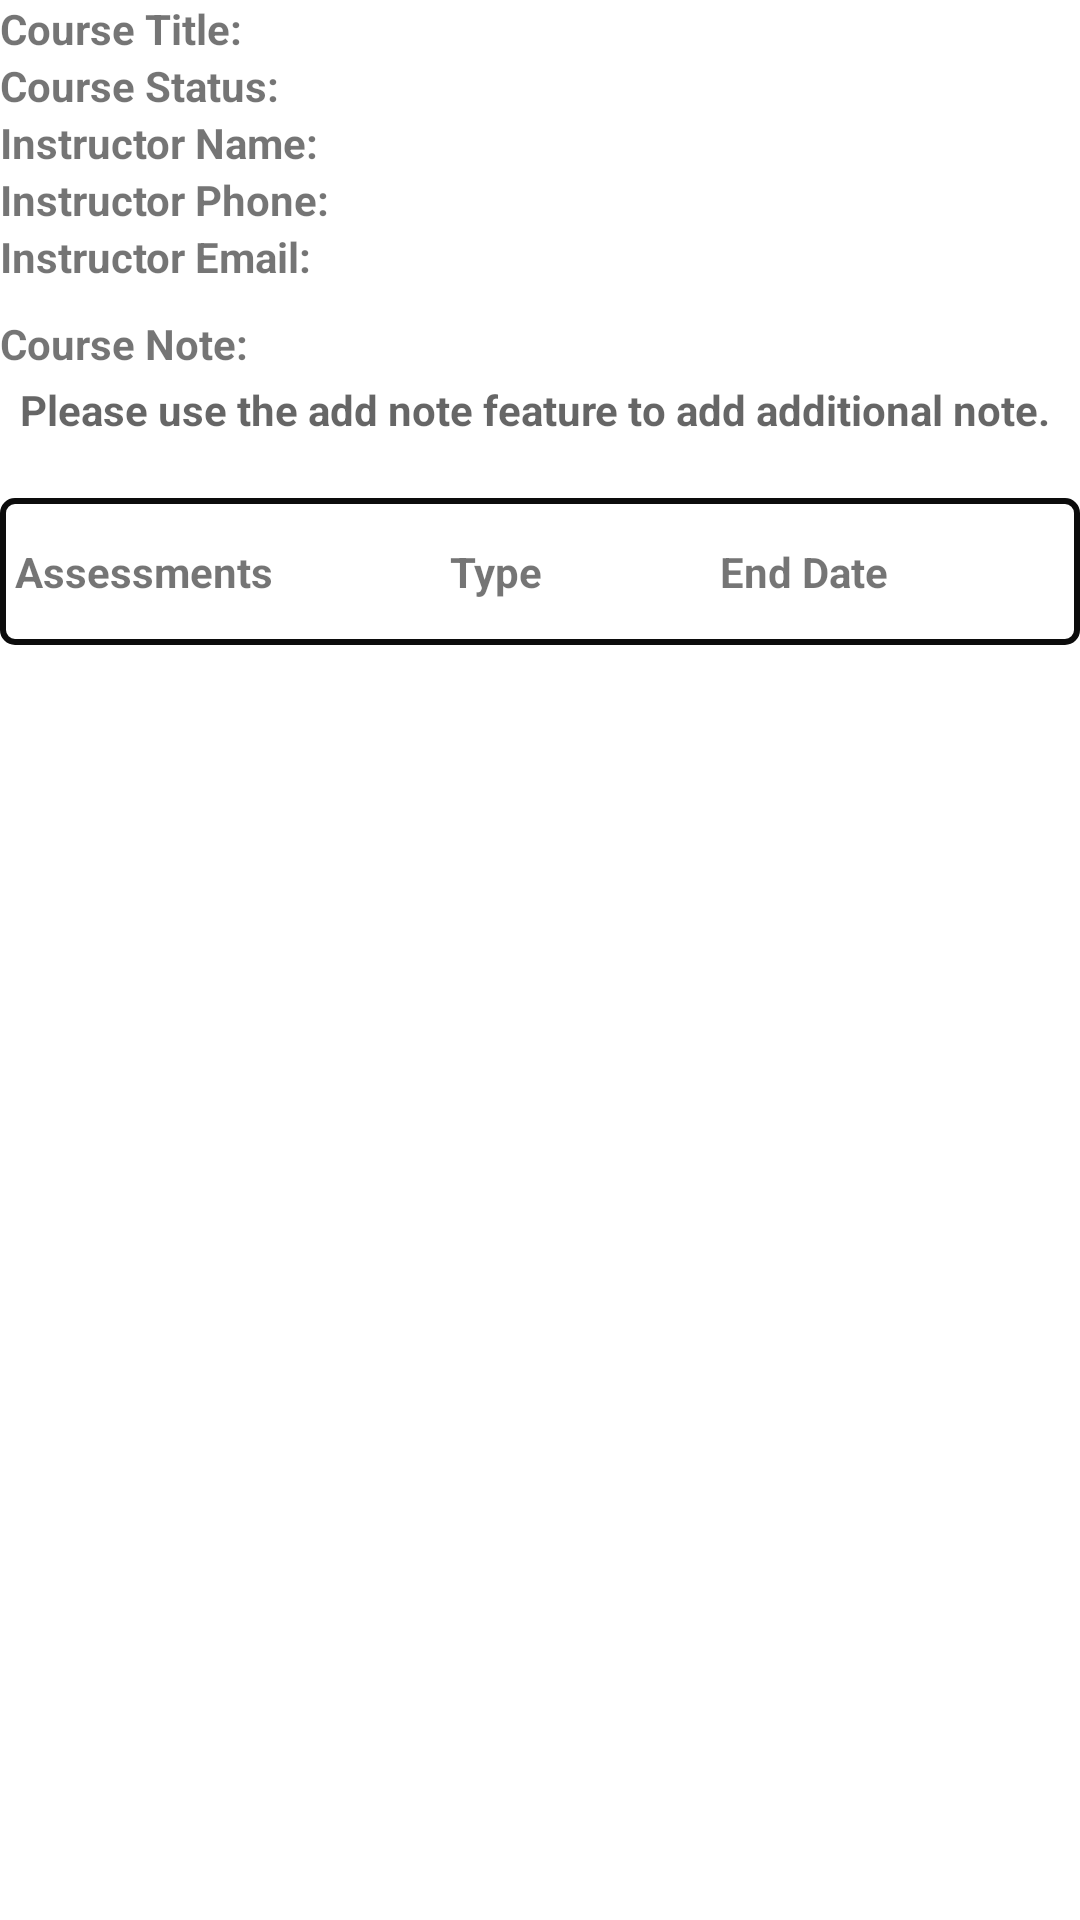

Layout XML and referenced resources for this Android screen:
<!-- AndroidManifest.xml: application theme Theme.SchoolYearTracker -->
<!-- res/layout/activity_assessment.xml -->
<?xml version="1.0" encoding="utf-8"?>
<androidx.constraintlayout.widget.ConstraintLayout xmlns:android="http://schemas.android.com/apk/res/android"
    xmlns:app="http://schemas.android.com/apk/res-auto"
    xmlns:tools="http://schemas.android.com/tools"
    android:layout_width="match_parent"
    android:layout_height="match_parent"
    tools:context=".views.AssessmentActivity">

<LinearLayout
    android:layout_width="match_parent"
    android:layout_height="wrap_content"
    android:orientation="vertical"
    tools:ignore="MissingConstraints">
        <TextView
            android:layout_width="wrap_content"
            android:layout_height="wrap_content"
            android:layout_weight="1"
            android:textStyle="bold"
            android:text="Course Title: "
            android:id="@+id/c_title"

            />

        <TextView
            android:layout_width="wrap_content"
            android:layout_height="wrap_content"
            android:layout_weight="1"
            android:textStyle="bold"
            android:text="Course Status: "
            android:id="@+id/c_status"
            />

        <TextView
            android:layout_width="wrap_content"
            android:layout_height="wrap_content"
            android:textStyle="bold"
            android:layout_weight="1"
            android:text="Instructor Name: "
            android:id="@+id/i_name"
            />
    <TextView
        android:layout_width="wrap_content"
        android:layout_height="wrap_content"
        android:layout_weight="1"
        android:textStyle="bold"
        android:text="Instructor Phone: "
        android:id="@+id/i_phone"

        />

    <TextView
        android:layout_width="wrap_content"
        android:layout_height="wrap_content"
        android:layout_weight="1"
        android:textStyle="bold"
        android:text="Instructor Email: "
        android:id="@+id/i_email"
        />

    <TextView
        android:layout_width="wrap_content"
        android:layout_height="wrap_content"
        android:textStyle="bold"
        android:layout_weight="1"
        android:text="Course Note: "
        android:layout_marginTop="10dp"
        />
    <TextView
        android:layout_width="wrap_content"
        android:layout_height="wrap_content"
        android:textStyle="bold"
        android:layout_weight="1"
        android:id="@+id/c_note"
        android:layout_marginTop="3dp"
        android:hint="  Please use the add note feature to add additional note."
        android:textColor="#B36C04"
        />


    <LinearLayout xmlns:android="http://schemas.android.com/apk/res/android"
        android:layout_width="match_parent"
        android:layout_height="wrap_content"
        tools:ignore="MissingConstraints"
        android:layout_marginTop="20dp"
        android:background="@drawable/item_border"
        >

        <TextView
            android:layout_width="wrap_content"
            android:layout_height="wrap_content"
            android:layout_weight="1"
            android:textStyle="bold"
            android:text="Assessments" />

        <TextView
            android:layout_width="wrap_content"
            android:layout_height="wrap_content"
            android:layout_weight="1"
            android:textStyle="bold"
            android:text="Type" />

        <TextView
            android:layout_width="wrap_content"
            android:layout_height="wrap_content"
            android:textStyle="bold"
            android:layout_weight="1"
            android:text="End Date" />
    </LinearLayout>


    <androidx.recyclerview.widget.RecyclerView
        android:layout_width="match_parent"
        android:layout_height="wrap_content"
        android:id="@+id/recyclerview"
        />

</LinearLayout>

</androidx.constraintlayout.widget.ConstraintLayout>
<!-- resources referenced by this layout -->
<resources>
  <!-- drawable item_border (drawable) -->
  <?xml version="1.0" encoding="utf-8"?>
  <shape xmlns:android= "http://schemas.android.com/apk/res/android"
      android:shape="rectangle">
      <stroke android:width="2dp" android:color="#0C0C0C"/>
      <padding
          android:bottom="15dp"
          android:left="5dp"
          android:right="5dp"
          android:top="15dp" />
      <margin android:top="5dp" />
  
  
      <corners android:radius="4dp"/>
  
  </shape>
  <style name="Theme.SchoolYearTracker" parent="Theme.MaterialComponents.DayNight.DarkActionBar">
          
          <item name="colorPrimary">@color/purple_500</item>
          <item name="colorPrimaryVariant">@color/purple_700</item>
          <item name="colorOnPrimary">@color/white</item>
          
          <item name="colorSecondary">@color/teal_200</item>
          <item name="colorSecondaryVariant">@color/teal_700</item>
          <item name="colorOnSecondary">@color/black</item>
          
          <item name="android:statusBarColor" tools:targetApi="l">?attr/colorPrimaryVariant</item>
          
      </style>
  <!-- not gathered from this repository: default colours our renderer supplied (Android Studio template values) -->
  <color name="purple_500">#FF6200EE</color>
  <color name="purple_700">#FF3700B3</color>
  <color name="teal_200">#FF03DAC5</color>
  <color name="teal_700">#FF018786</color>
  <color name="black">#FF000000</color>
  <color name="white">#FFFFFFFF</color>
</resources>
